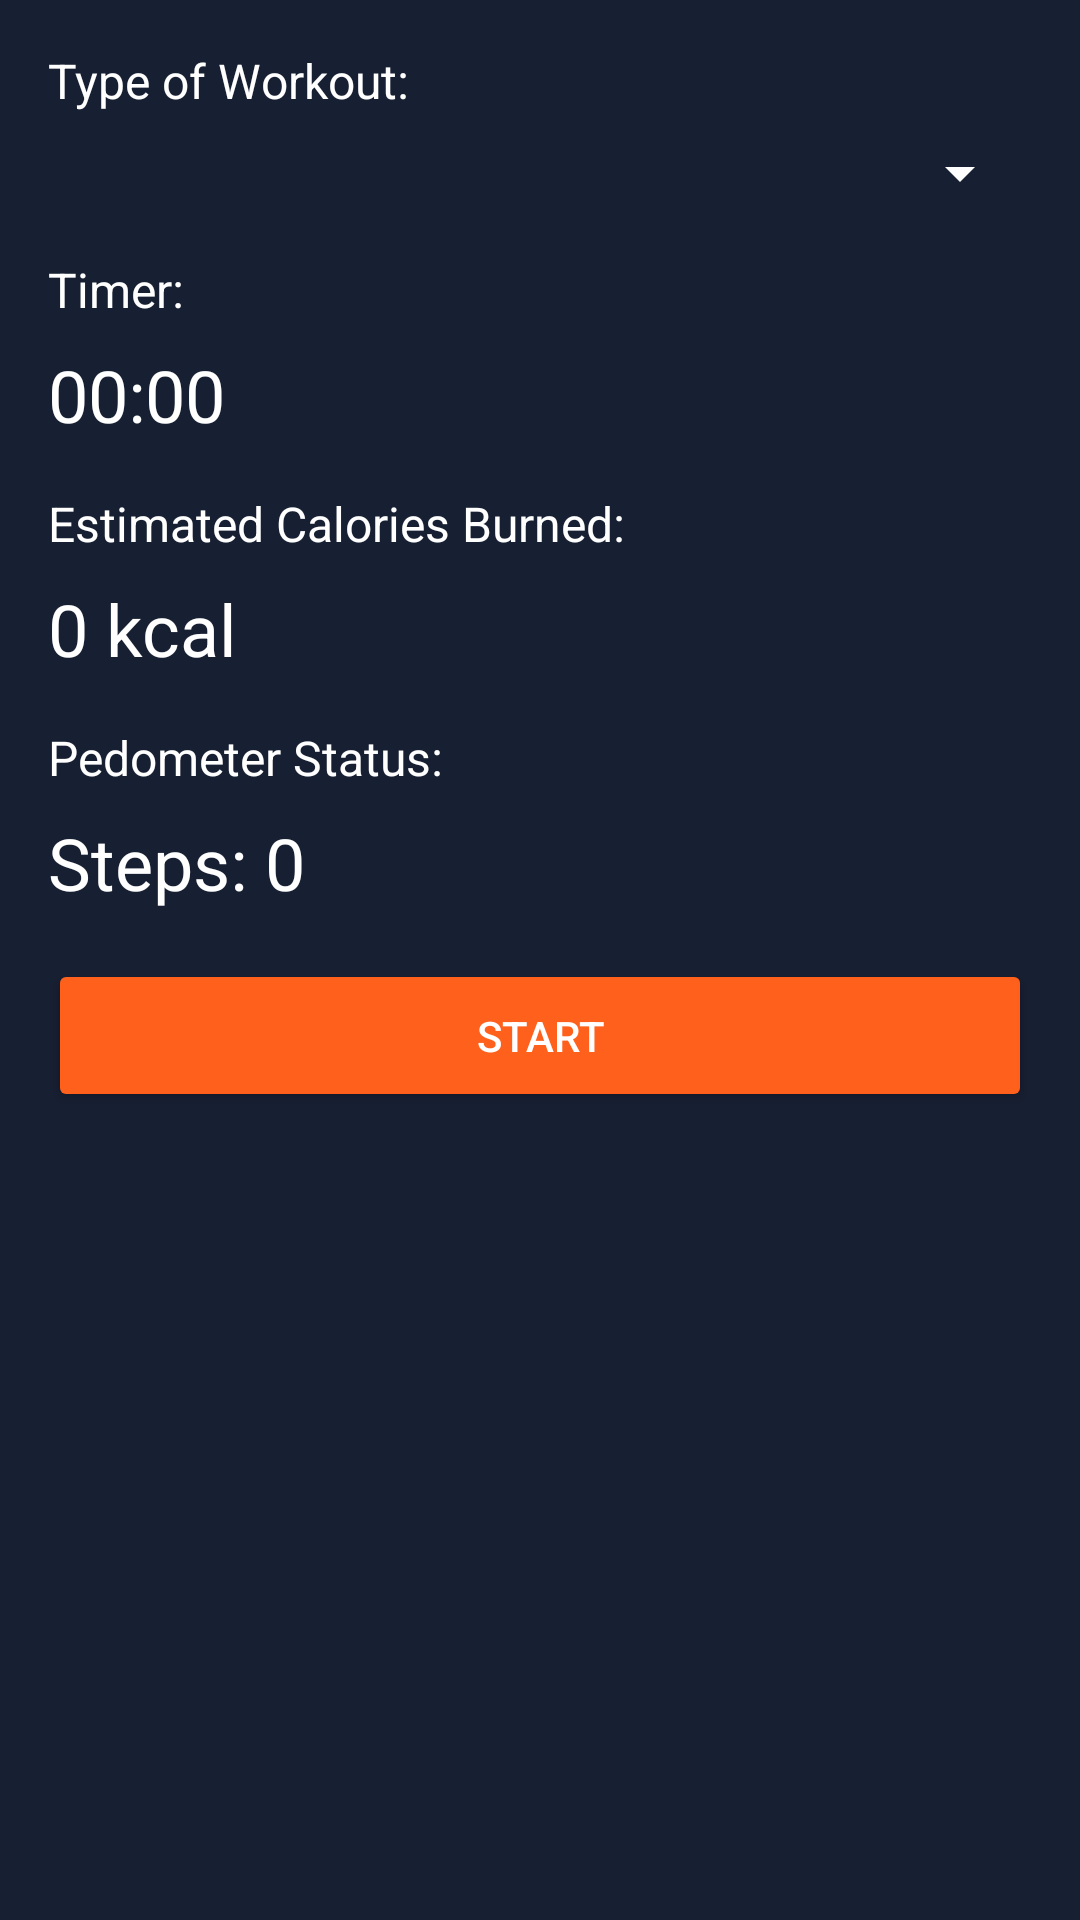

Layout XML and referenced resources for this Android screen:
<!-- AndroidManifest.xml: application theme Theme.MOBDEVE_MaristelaOcampoMCO -->
<!-- res/layout/fragment_workout.xml -->
<?xml version="1.0" encoding="utf-8"?>
<LinearLayout xmlns:android="http://schemas.android.com/apk/res/android"
    xmlns:app="http://schemas.android.com/apk/res-auto"
    xmlns:tools="http://schemas.android.com/tools"
    android:layout_width="match_parent"
    android:layout_height="match_parent"
    android:orientation="vertical"
    android:padding="16dp"
    android:background="@color/main_blue"
    tools:context=".fragments.WorkoutFragment">

    
    <TextView
        android:layout_width="wrap_content"
        android:layout_height="wrap_content"
        android:text="@string/type_of_workout"
        android:textColor="@color/white"
        android:textSize="16sp"
        android:layout_marginBottom="8dp" />

    <Spinner
        android:id="@+id/spinner_workout_type"
        android:layout_width="match_parent"
        android:layout_height="wrap_content"
        android:backgroundTint="@android:color/white"
        android:textColor="@color/main_orange"
        android:padding="8dp" />


    
    <TextView
        android:layout_width="wrap_content"
        android:layout_height="wrap_content"
        android:text="@string/timer"
        android:textColor="@color/white"
        android:textSize="16sp"
        android:layout_marginTop="16dp"
        android:layout_marginBottom="8dp" />

    <Chronometer
        android:id="@+id/text_timer"
        android:layout_width="wrap_content"
        android:layout_height="wrap_content"
        android:textColor="@color/white"
        android:textSize="24sp" />

    
    <TextView
        android:layout_width="wrap_content"
        android:layout_height="wrap_content"
        android:text="@string/estimated_calories_burned"
        android:textColor="@color/white"
        android:textSize="16sp"
        android:layout_marginTop="16dp"
        android:layout_marginBottom="8dp" />

    <TextView
        android:id="@+id/text_estimated_calories"
        android:layout_width="wrap_content"
        android:layout_height="wrap_content"
        android:text="0 kcal"
        android:textColor="@color/white"
        android:textSize="24sp" />

    
    <TextView
        android:layout_width="wrap_content"
        android:layout_height="wrap_content"
        android:text="@string/pedometer_status"
        android:textColor="@color/white"
        android:textSize="16sp"
        android:layout_marginTop="16dp"
        android:layout_marginBottom="8dp" />

    <TextView
        android:id="@+id/text_pedometer_status"
        android:layout_width="wrap_content"
        android:layout_height="wrap_content"
        android:text="Steps: 0"
        android:textColor="@color/white"
        android:textSize="24sp" />

    
    <Button
        android:id="@+id/button_start_workout"
        android:layout_width="match_parent"
        android:layout_height="wrap_content"
        android:text="@string/start"
        android:backgroundTint="@color/main_orange"
        android:textColor="@color/white"
        android:layout_marginTop="16dp"
        android:padding="16dp" />

</LinearLayout>
<!-- resources referenced by this layout -->
<resources>
  <color name="main_blue">#171F32</color>
  <color name="main_orange">#FF601B</color>
  <color name="white">#FFFFFFFF</color>
  <string name="estimated_calories_burned">Estimated Calories Burned:</string>
  <string name="pedometer_status">Pedometer Status:</string>
  <string name="start">Start</string>
  <string name="timer">Timer:</string>
  <string name="type_of_workout">Type of Workout:</string>
  <style name="Theme.MOBDEVE_MaristelaOcampoMCO" parent="Base.Theme.MOBDEVE_MaristelaOcampoMCO" />
  <style name="Base.Theme.MOBDEVE_MaristelaOcampoMCO" parent="Theme.Material3.DayNight.NoActionBar">
          
          
      </style>
</resources>
